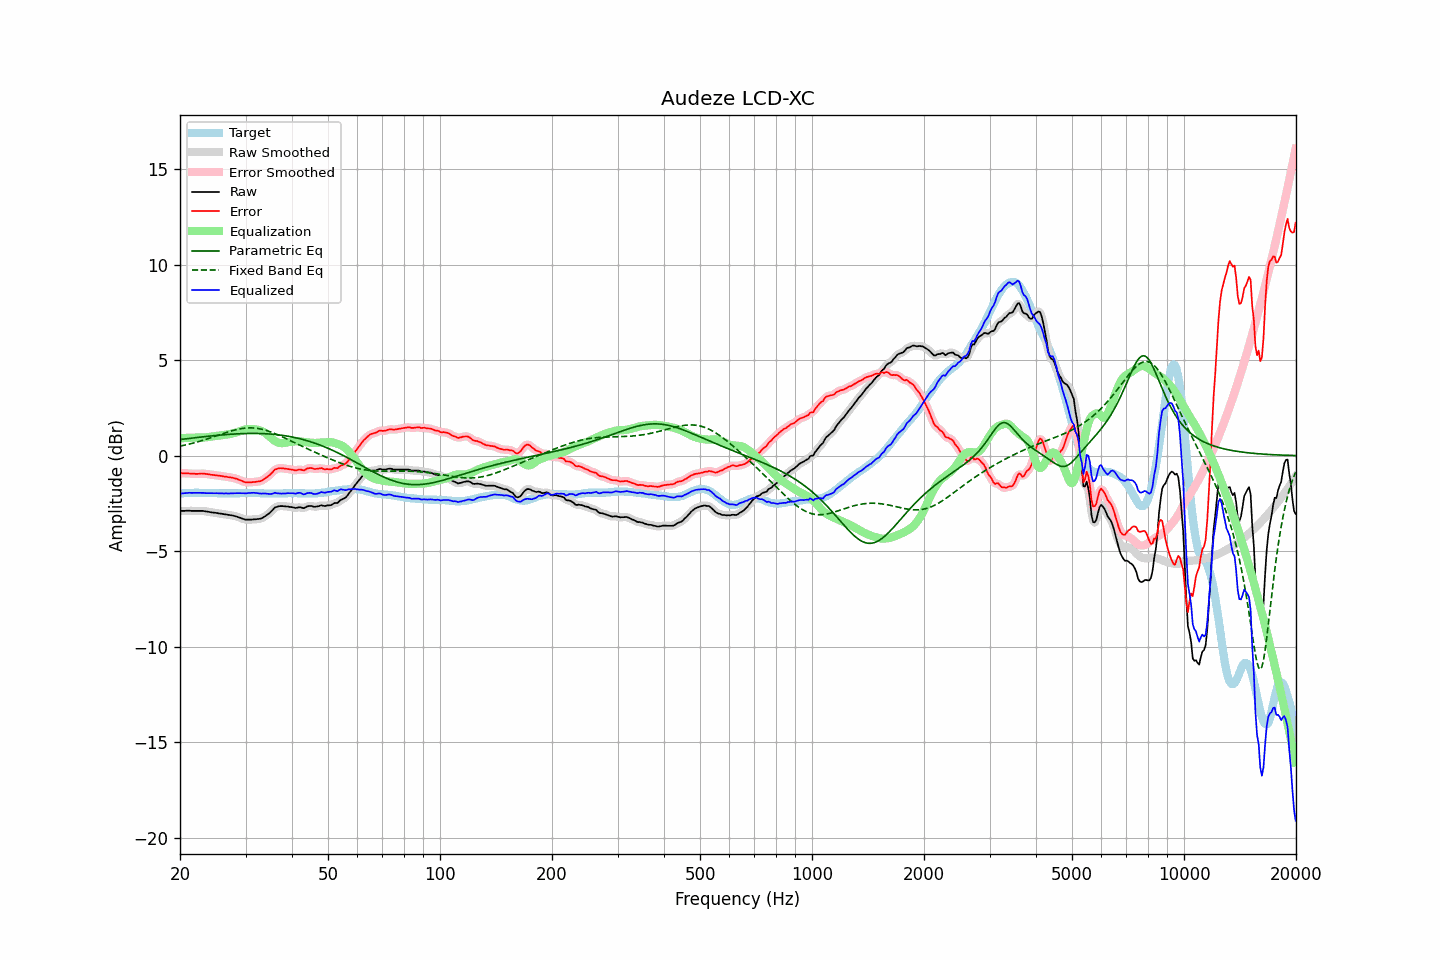

Values plotted in this chart, from the file beside it:
frequency, raw, error, smoothed, error_smoothed, equalization, parametric_eq, fixed_band_eq, equalized_raw, equalized_smoothed, target
20.00, -2.89, -0.91, -2.89, -0.91, 0.91, 0.85, 0.50, -1.99, -1.99, -1.99
20.20, -2.89, -0.92, -2.89, -0.92, 0.91, 0.86, 0.52, -1.98, -1.98, -1.98
20.40, -2.89, -0.93, -2.89, -0.92, 0.92, 0.87, 0.53, -1.97, -1.97, -1.97
20.61, -2.89, -0.93, -2.89, -0.93, 0.93, 0.88, 0.55, -1.97, -1.96, -1.97
20.81, -2.88, -0.93, -2.88, -0.93, 0.93, 0.89, 0.57, -1.95, -1.95, -1.96
21.02, -2.88, -0.93, -2.88, -0.93, 0.94, 0.90, 0.59, -1.95, -1.95, -1.96
21.23, -2.88, -0.94, -2.88, -0.94, 0.94, 0.91, 0.61, -1.94, -1.94, -1.95
21.44, -2.89, -0.95, -2.89, -0.94, 0.94, 0.92, 0.63, -1.95, -1.95, -1.95
21.66, -2.89, -0.95, -2.89, -0.95, 0.94, 0.93, 0.65, -1.95, -1.95, -1.95
21.87, -2.89, -0.95, -2.89, -0.95, 0.95, 0.94, 0.68, -1.95, -1.95, -1.95
22.09, -2.89, -0.96, -2.89, -0.95, 0.95, 0.95, 0.70, -1.95, -1.95, -1.94
22.31, -2.89, -0.96, -2.89, -0.95, 0.95, 0.96, 0.72, -1.95, -1.95, -1.94
22.54, -2.89, -0.95, -2.89, -0.95, 0.95, 0.97, 0.75, -1.95, -1.95, -1.95
22.76, -2.89, -0.94, -2.89, -0.94, 0.95, 0.97, 0.77, -1.95, -1.94, -1.96
22.99, -2.89, -0.94, -2.89, -0.94, 0.95, 0.98, 0.80, -1.94, -1.95, -1.96
23.22, -2.90, -0.95, -2.90, -0.94, 0.95, 0.99, 0.82, -1.95, -1.95, -1.96
23.45, -2.92, -0.96, -2.92, -0.95, 0.96, 1.00, 0.85, -1.96, -1.96, -1.97
23.69, -2.93, -0.97, -2.93, -0.97, 0.97, 1.01, 0.88, -1.97, -1.97, -1.97
23.92, -2.94, -0.98, -2.95, -0.98, 0.98, 1.02, 0.90, -1.96, -1.97, -1.97
24.16, -2.96, -1.00, -2.96, -0.99, 0.99, 1.03, 0.93, -1.97, -1.97, -1.97
24.40, -2.97, -1.01, -2.97, -1.01, 1.00, 1.04, 0.96, -1.97, -1.97, -1.97
24.65, -2.98, -1.02, -2.98, -1.02, 1.01, 1.05, 0.99, -1.97, -1.97, -1.97
24.89, -2.99, -1.03, -2.99, -1.03, 1.03, 1.06, 1.02, -1.97, -1.97, -1.97
25.14, -3.00, -1.04, -3.01, -1.04, 1.04, 1.06, 1.05, -1.97, -1.97, -1.97
25.39, -3.02, -1.05, -3.02, -1.05, 1.05, 1.07, 1.08, -1.97, -1.97, -1.98
25.65, -3.03, -1.06, -3.03, -1.06, 1.06, 1.08, 1.10, -1.97, -1.97, -1.98
25.91, -3.04, -1.07, -3.05, -1.07, 1.07, 1.09, 1.13, -1.97, -1.98, -1.98
26.16, -3.06, -1.09, -3.06, -1.08, 1.08, 1.09, 1.16, -1.98, -1.98, -1.98
26.43, -3.07, -1.10, -3.07, -1.10, 1.09, 1.10, 1.19, -1.98, -1.98, -1.98
26.69, -3.08, -1.11, -3.09, -1.11, 1.11, 1.11, 1.22, -1.98, -1.98, -1.98
26.96, -3.10, -1.13, -3.10, -1.12, 1.12, 1.11, 1.24, -1.98, -1.98, -1.98
27.23, -3.11, -1.14, -3.11, -1.13, 1.13, 1.12, 1.27, -1.98, -1.98, -1.98
27.50, -3.12, -1.15, -3.13, -1.15, 1.15, 1.12, 1.30, -1.97, -1.98, -1.98
27.77, -3.14, -1.17, -3.14, -1.16, 1.17, 1.13, 1.32, -1.97, -1.97, -1.98
28.05, -3.16, -1.19, -3.16, -1.18, 1.19, 1.14, 1.34, -1.97, -1.97, -1.98
28.33, -3.18, -1.21, -3.18, -1.21, 1.22, 1.14, 1.36, -1.96, -1.97, -1.98
28.62, -3.21, -1.24, -3.21, -1.24, 1.25, 1.14, 1.38, -1.96, -1.96, -1.98
28.90, -3.24, -1.28, -3.24, -1.27, 1.28, 1.15, 1.40, -1.96, -1.96, -1.97
29.19, -3.27, -1.31, -3.27, -1.31, 1.31, 1.15, 1.41, -1.96, -1.97, -1.97
29.48, -3.30, -1.34, -3.30, -1.34, 1.34, 1.16, 1.43, -1.97, -1.97, -1.97
29.78, -3.33, -1.38, -3.33, -1.37, 1.36, 1.16, 1.44, -1.97, -1.97, -1.96
30.08, -3.35, -1.40, -3.35, -1.39, 1.38, 1.16, 1.45, -1.97, -1.97, -1.96
30.38, -3.35, -1.40, -3.35, -1.40, 1.39, 1.16, 1.45, -1.96, -1.96, -1.96
30.68, -3.35, -1.40, -3.35, -1.40, 1.40, 1.16, 1.46, -1.95, -1.96, -1.96
30.99, -3.35, -1.40, -3.35, -1.39, 1.40, 1.16, 1.46, -1.95, -1.95, -1.96
31.30, -3.34, -1.39, -3.34, -1.39, 1.40, 1.16, 1.45, -1.95, -1.95, -1.96
31.61, -3.33, -1.38, -3.34, -1.38, 1.39, 1.16, 1.45, -1.94, -1.95, -1.96
31.93, -3.33, -1.38, -3.33, -1.37, 1.38, 1.16, 1.44, -1.95, -1.95, -1.96
32.24, -3.32, -1.36, -3.32, -1.36, 1.36, 1.16, 1.43, -1.96, -1.96, -1.97
32.57, -3.31, -1.35, -3.32, -1.35, 1.34, 1.16, 1.42, -1.97, -1.97, -1.97
32.89, -3.30, -1.34, -3.30, -1.33, 1.32, 1.16, 1.40, -1.98, -1.98, -1.97
33.22, -3.27, -1.30, -3.27, -1.29, 1.28, 1.16, 1.38, -1.99, -1.98, -1.98
33.55, -3.22, -1.25, -3.22, -1.25, 1.24, 1.15, 1.36, -1.98, -1.98, -1.98
33.89, -3.17, -1.19, -3.17, -1.19, 1.19, 1.15, 1.34, -1.98, -1.98, -1.99
34.23, -3.11, -1.13, -3.11, -1.13, 1.12, 1.14, 1.31, -1.99, -1.99, -1.99
34.57, -3.05, -1.07, -3.05, -1.06, 1.05, 1.14, 1.28, -2.00, -2.00, -1.99
34.92, -2.98, -1.00, -2.98, -1.00, 0.98, 1.13, 1.26, -2.01, -2.01, -1.99
35.27, -2.90, -0.92, -2.89, -0.91, 0.90, 1.13, 1.22, -2.00, -1.99, -1.99
35.62, -2.81, -0.83, -2.81, -0.82, 0.83, 1.12, 1.19, -1.98, -1.97, -1.99
35.97, -2.71, -0.73, -2.74, -0.75, 0.77, 1.11, 1.16, -1.94, -1.96, -1.99
... 635 more rows
